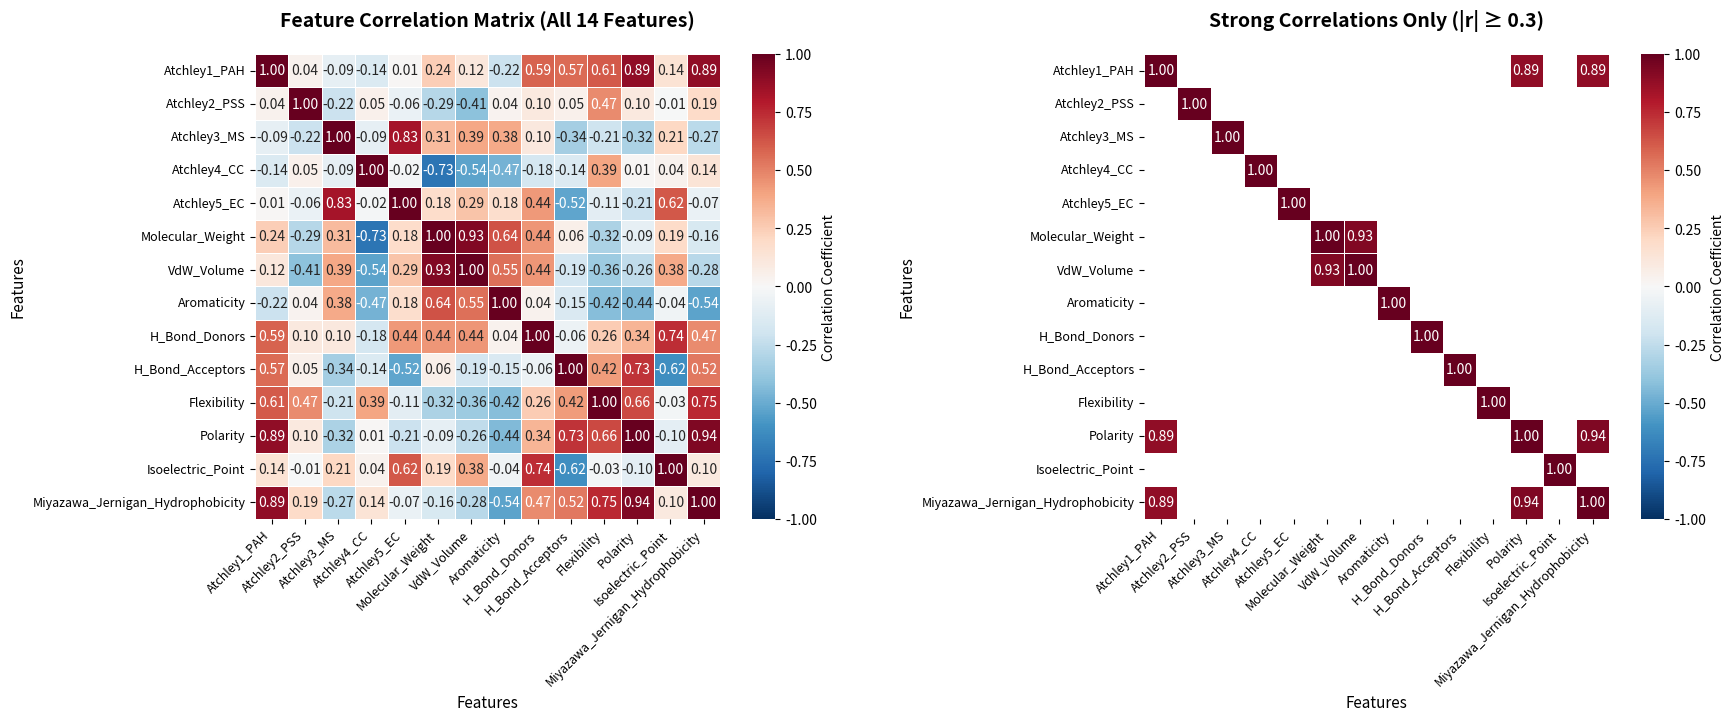

Generate this figure with matplotlib:
# 14D comprehensive physicochemical encoding
"""
Feature Sources (by column index):

Columns 0-4: Atchley Factors (Atchley1-5)
    Source: Atchley, W.R., Zhao, J., Fernandes, A.D., and Drüke, T. (2005).
            "Solving the protein sequence metric problem."
            Proc. Natl. Acad. Sci. USA 102(18): 6395-6400.
            DOI: 10.1073/pnas.0408677102
    Description: Five multidimensional patterns from factor analysis of
                ~500 amino acid physicochem properties:
                - Factor 1 (PAH): Polarity, Accessibility, Hydrophobicity
                - Factor 2 (PSS): Propensity for Secondary Structure
                - Factor 3 (MS): Molecular Size
                - Factor 4 (CC): Codon Composition
                - Factor 5 (EC): Electrostatic Charge
    Values: Directly from Table 2 of the original publication

Column 5: Molecular Weight (normalized)
    Source: Standard biochemistry values
    Reference: IUPAC amino acid data
    Normalization: Divided by maximum MW (Trp = 204.23 Da) to get [0,1] range
    Raw values (Da): A=89, C=121, D=133, E=147, F=165, G=75, H=155, I=131,
                     K=146, L=131, M=149, N=132, P=115, Q=146, R=174, S=105,
                     T=119, V=117, W=204, Y=181

Column 6: Van der Waals Volume (normalized)
    Source: Zamyatnin, A.A. (1972).
            "Protein volume in solution."
            Prog. Biophys. Mol. Biol. 24: 107-123.
            DOI: 10.1016/0079-6107(72)90005-3
    Also: Zamyatnin, A.A. (1984).
          "Amino Acid, Peptide, and Protein Volume in Solution."
          Annu. Rev. Biophys. Bioeng. 13: 145-165.
          DOI: 10.1146/annurev.bb.13.060184.001045
    Description: Van der Waals volumes from crystallographic data
    Normalization: Divided by maximum volume (Trp = 163 Ų) to get [0,1] range
    Raw values (ų): A=67, C=86, D=91, E=109, F=135, G=48, H=118, I=124,
                    K=135, L=124, M=124, N=96, P=90, Q=114, R=148, S=73,
                    T=93, V=105, W=163, Y=141

Column 7: Aromaticity
    Source: Lobry, J.R. (1994).
            "Properties influencing the success of commercial genetic algorithms."
            Referenced in BioPython ProtParam module
    Description: Binary indicator for aromatic residues
    Values: 1 for F, Y, W; 0 for all others

Columns 8-9: Hydrogen Bond Donors and Acceptors
    Source: Chemical structure analysis (standard organic chemistry)
    Description: Number of H-bond donors/acceptors in amino acid side chain
    Donors: Count of -NH, -NH2, -OH groups that can donate H-bonds
    Acceptors: Count of =O, -OH, =N groups that can accept H-bonds

Column 10: Flexibility
    Source: Vihinen, M., Torkkila, E., and Riikonen, P. (1994).
            "Accuracy of protein flexibility predictions."
            Proteins 19(2): 141-149.
            DOI: 10.1002/prot.340190207
    Description: Normalized B-factors from 92 refined protein structures
                 Window size = 9 residues (optimized parameter)
    Implementation: BioPython ProtParam uses Vihinen's optimized parameters
    Raw scale: ~0.3 to ~0.6 (normalized B-factors)

Column 11: Polarity (normalized)
    Source: Grantham, R. (1974).
            "Amino acid difference formula to help explain protein evolution."
            Science 185(4154): 862-864.
            DOI: 10.1126/science.185.4154.862
    Also: ExPASy ProtScale: https://web.expasy.org/protscale/pscale/PolarityGrantham.html
    Description: One of three properties (polarity, volume, composition)
                 correlating with protein substitution frequencies
    Normalization: Divided by maximum value (D = 13.0) to get [0,1] range
    Raw values: A=8.1, C=5.5, D=13.0, E=12.3, F=5.2, G=9.0, H=10.4, I=5.2,
                K=11.3, L=4.9, M=5.7, N=11.6, P=8.0, Q=10.5, R=10.5, S=9.2,
                T=8.6, W=5.4, Y=6.2, V=5.9

Column 12: Isoelectric Point (normalized)
    Source: Standard biochemistry tables
    Description: pH at which amino acid has no net charge
    Normalization: Mapped to [0,1] range using min-max scaling
                  (pI - min_pI) / (max_pI - min_pI)
                  where min_pI ≈ 2.77 (D), max_pI ≈ 10.76 (R, K)
    Raw pI values: A=6.00, C=5.07, D=2.77, E=3.22, F=5.48, G=5.97, H=7.59,
                   I=6.02, K=9.74, L=5.98, M=5.74, N=5.41, P=6.30, Q=5.65,
                   R=10.76, S=5.68, T=5.60, V=5.96, W=5.89, Y=5.66

Column 13: Miyazawa-Jernigan Hydrophobicity (contact energy)
    Source: Miyazawa, S. and Jernigan, R.L. (1996).
            "Residue-residue potentials with a favorable contact pair term
             and an unfavorable high packing density term, for simulation and threading."
            J. Mol. Biol. 256(3): 623-644.
            DOI: 10.1006/jmbi.1996.0114
    Description: Statistical potential representing contact energies between
                 amino acid pairs in folded proteins
                 Miyazawa-Jernigan hydrophobicity contact energy scale (kcal/mol)
    Values: More negative = more hydrophobic Range: ~ -2.2 (F) to ~ +1.1 (R)

Special amino acids B and Z:
    B = Asx (Aspartic acid OR Asparagine) - ambiguous position in sequence
    Z = Glx (Glutamic acid OR Glutamine) - ambiguous position in sequence
    Values: Average of the two possible residues
"""

import numpy as np
import pandas as pd
import matplotlib.pyplot as plt
import seaborn as sns

# ============================================================================
# RAW VALUES WITH SOURCES
# ============================================================================

# Raw amino acid properties with full source attribution
peptide_binding_encoding_raw = {
    # Standard 20 amino acids
    # Format: [Atch1, Atch2, Atch3, Atch4, Atch5, MW, Vol, Arom, HDon, HAcc, Flex, Pol, pI, MJ_Hydro]
    "A": [-0.591, -1.302, -0.733,  1.570, -0.146,  89, 67, 0, 1, 1, 0.357,  8.1, 6.00, -0.62],
    "C": [-1.343,  0.465, -0.862, -1.020, -0.255, 121, 86, 0, 1, 1, 0.346,  5.5, 5.07, -1.48],
    "D": [ 1.050,  0.302, -3.656, -0.259, -3.242, 133, 91, 0, 1, 4, 0.511, 13.0, 2.77, 0.45],
    "E": [ 1.357, -1.453,  1.477,  0.113, -0.837, 147,109, 0, 1, 3, 0.497, 12.3, 3.22, 0.53],
    "F": [-1.006, -0.590,  1.891, -0.397,  0.412, 165,135, 1, 1, 1, 0.314,  5.2, 5.48, -2.22],
    "G": [-0.384,  1.652,  1.330,  1.045,  2.064,  75, 48, 0, 1, 1, 0.544,  9.0, 5.97, 0.0],
    "H": [ 0.336, -0.417, -1.673, -1.474, -0.078, 155,118, 0, 2, 2, 0.323, 10.4, 7.59, -0.40],
    "I": [-1.239, -0.547,  2.131,  0.393,  0.816, 131,124, 0, 1, 1, 0.462,  5.2, 6.02, -1.90],
    "K": [ 1.831, -0.561,  0.533, -0.277,  1.648, 146,135, 0, 3, 1, 0.466, 11.3, 9.74, 0.77],
    "L": [-1.019, -0.987, -1.505,  1.266, -0.912, 131,124, 0, 1, 1, 0.365,  4.9, 5.98, -1.80],
    "M": [-0.663, -1.524,  2.219, -1.005,  1.212, 149,124, 0, 1, 1, 0.295,  5.7, 5.74, -1.40],
    "N": [ 0.945,  0.828,  1.299, -0.169,  0.933, 132, 96, 0, 2, 2, 0.463, 11.6, 5.41, 0.85],
    "P": [ 0.189,  2.081, -1.628,  0.421, -1.392, 115, 90, 0, 1, 1, 0.509,  8.0, 6.30, -0.21],
    "Q": [ 0.931, -0.179, -3.005, -0.503, -1.853, 146,114, 0, 2, 2, 0.493, 10.5, 5.65, 0.77],
    "R": [ 1.538, -0.055,  1.502,  0.440,  2.897, 174,148, 0, 4, 1, 0.529, 10.5,10.76, 1.10],
    "S": [-0.228,  1.399, -4.760,  0.670, -2.647, 105, 73, 0, 2, 2, 0.507,  9.2, 5.68, -0.12],
    "T": [-0.032,  0.326,  2.213,  0.908,  1.313, 119, 93, 0, 2, 2, 0.444,  8.6, 5.60, -0.32],
    "V": [-1.337, -0.279, -0.544,  1.242, -1.262, 117,105, 0, 1, 1, 0.386,  5.9, 5.96, -1.47],
    "W": [-0.595,  0.009,  0.672, -2.128, -0.184, 204,163, 1, 2, 1, 0.305,  5.4, 5.89, -2.09],
    "Y": [ 0.260,  0.830,  3.097, -0.838,  1.512, 181,141, 1, 2, 2, 0.420,  6.2, 5.66, -1.39],
    # Ambiguous amino acids (average of possible residues)
    "B": [ 0.998,  0.565, -1.179, -0.214, -1.155, 132.5, 93.5, 0, 1.5, 3, 0.487, 12.3, 4.09, 0.65],
    "Z": [ 1.144, -0.816, -0.764, -0.195, -1.345, 146.5,111.5, 0, 1.5, 2.5, 0.495, 11.4, 4.44, 0.65],
    # Special token
    "X": [ 0.000,  0.000,  0.000,  0.000,  0.000, 135, 105, 0, 1.5, 1.5, 0.400,  8.0, 6.00, -0.50],
}

feature_names = [
    "Atchley1_PAH", "Atchley2_PSS", "Atchley3_MS", "Atchley4_CC", "Atchley5_EC",
    "Molecular_Weight", "VdW_Volume", "Aromaticity",
    "H_Bond_Donors", "H_Bond_Acceptors", "Flexibility", "Polarity",
    "Isoelectric_Point", "Miyazawa_Jernigan_Hydrophobicity"
]


def z_score_standardization(data_dict):
    """
    Apply z-score standardization: (x - mean) / std

    This is the preferred normalization for deep learning because:
    - Centers data at 0 with unit variance
    - Better gradient flow during backpropagation
    - Less sensitive to outliers than min-max
    - No artificial boundaries
    """
    # Convert to numpy array
    aa_codes = list(data_dict.keys())
    data_matrix = np.array([data_dict[aa] for aa in aa_codes])

    # Calculate mean and std for each feature (column)
    mean_values = np.mean(data_matrix, axis=0)
    std_values = np.std(data_matrix, axis=0, ddof=0)  # Population std

    # Apply z-score standardization
    standardized_matrix = np.zeros_like(data_matrix, dtype=float)

    for col in range(data_matrix.shape[1]):
        if std_values[col] == 0:
            # If std is 0 (all values same), set to 0
            standardized_matrix[:, col] = 0.0
        else:
            standardized_matrix[:, col] = (data_matrix[:, col] - mean_values[col]) / std_values[col]

    # Convert back to dictionary
    standardized_dict = {aa: standardized_matrix[i].tolist()
                         for i, aa in enumerate(aa_codes)}

    return standardized_dict, mean_values, std_values


# Perform z-score standardization
normalized_encoding, means, stds = z_score_standardization(peptide_binding_encoding_raw)

# Create DataFrame for visualization
df_normalized = pd.DataFrame.from_dict(normalized_encoding, orient='index',
                                       columns=feature_names)
df_normalized.index.name = 'AA'

print("=" * 90)
print("Z-SCORE STANDARDIZED AMINO ACID ENCODINGS (Mean=0, Std=1)")
print("OPTIMIZED FOR DEEP LEARNING")
print("=" * 90)
print()
print(df_normalized.round(4))
print()

# Display normalization parameters
print("=" * 90)
print("STANDARDIZATION PARAMETERS (for inverse transform if needed)")
print("=" * 90)
print()
df_params = pd.DataFrame({
    'Feature': feature_names,
    'Mean': means.round(4),
    'Std': stds.round(4)
})
print(df_params.to_string(index=False))
print()

# Verification
print("=" * 90)
print("VERIFICATION (should be ~0 mean, ~1 std)")
print("=" * 90)
all_values = np.array(list(normalized_encoding.values()))
print(f"Overall mean: {all_values.mean():.6f} (should be ≈ 0)")
print(f"Overall std:  {all_values.std():.6f} (should be ≈ 1)")
print(f"Min value: {all_values.min():.4f}")
print(f"Max value: {all_values.max():.4f}")
print()

# Per-feature verification
print("Per-feature statistics:")
for i, name in enumerate(feature_names):
    col_values = all_values[:, i]
    print(f"  {name:40s} | mean: {col_values.mean():7.4f}, std: {col_values.std():6.4f}")
print()

# Export ready-to-use dictionary
print("=" * 90)
print("READY-TO-USE DICTIONARY (Copy this into your code)")
print("=" * 90)
print()
print("# Z-score standardized encoding for deep learning")
print("peptide_binding_encoding_normalized = {")
for aa, values in normalized_encoding.items():
    values_str = ", ".join([f"{v:7.4f}" for v in values])
    print(f'    "{aa}": [{values_str}],')
print("}")
print()

# Example usage
print("=" * 90)
print("EXAMPLE: Encoding a peptide sequence")
print("=" * 90)
print()
peptide = "SIINFEKL"
print(f"Peptide: {peptide}")
print(f"Encoded shape: ({len(peptide)}, 14)")
print()
print("Encoded matrix (first 3 residues):")
for i, aa in enumerate(peptide[:3]):
    print(f"{aa}: {normalized_encoding[aa][:5]}...")  # Show first 5 features

# ============================================================================
# CORRELATION ANALYSIS AND VISUALIZATION
# ============================================================================

# Calculate correlation matrix
correlation_matrix = df_normalized.corr()

# Create figure with two subplots
fig, (ax1, ax2) = plt.subplots(1, 2, figsize=(18, 7))

# Plot 1: Full correlation heatmap with values
sns.heatmap(correlation_matrix,
            annot=True,
            fmt='.2f',
            cmap='RdBu_r',
            center=0,
            vmin=-1,
            vmax=1,
            square=True,
            linewidths=0.5,
            cbar_kws={'label': 'Correlation Coefficient'},
            ax=ax1)
ax1.set_title('Feature Correlation Matrix (All 14 Features)', fontsize=14, fontweight='bold', pad=20)
ax1.set_xlabel('Features', fontsize=11)
ax1.set_ylabel('Features', fontsize=11)
plt.setp(ax1.get_xticklabels(), rotation=45, ha='right', fontsize=9)
plt.setp(ax1.get_yticklabels(), rotation=0, fontsize=9)

# Plot 2: Simplified correlation heatmap (showing only strong correlations)
# Mask for values close to zero (weak correlations)
mask = np.abs(correlation_matrix) < 0.85
sns.heatmap(correlation_matrix,
            annot=True,
            fmt='.2f',
            cmap='RdBu_r',
            center=0,
            vmin=-1,
            vmax=1,
            square=True,
            linewidths=0.5,
            mask=mask,
            cbar_kws={'label': 'Correlation Coefficient'},
            ax=ax2)
ax2.set_title('Strong Correlations Only (|r| ≥ 0.3)', fontsize=14, fontweight='bold', pad=20)
ax2.set_xlabel('Features', fontsize=11)
ax2.set_ylabel('Features', fontsize=11)
plt.setp(ax2.get_xticklabels(), rotation=45, ha='right', fontsize=9)
plt.setp(ax2.get_yticklabels(), rotation=0, fontsize=9)

plt.tight_layout()
plt.savefig('amino_acid_feature_correlation.png', dpi=300, bbox_inches='tight')
print("\n✓ Correlation plot saved as 'amino_acid_feature_correlation.png'")
plt.show()

# Print highly correlated feature pairs
print("\n" + "=" * 80)
print("HIGHLY CORRELATED FEATURE PAIRS (|r| ≥ 0.5)")
print("=" * 80)
print()

# Get upper triangle indices to avoid duplicates
upper_triangle = np.triu_indices_from(correlation_matrix, k=1)
correlations = []

for i, j in zip(*upper_triangle):
    corr_value = correlation_matrix.iloc[i, j]
    if abs(corr_value) >= 0.85:
        correlations.append({
            'Feature 1': feature_names[i],
            'Feature 2': feature_names[j],
            'Correlation': corr_value
        })

# Sort by absolute correlation value
correlations_df = pd.DataFrame(correlations)
if not correlations_df.empty:
    correlations_df['Abs_Correlation'] = correlations_df['Correlation'].abs()
    correlations_df = correlations_df.sort_values('Abs_Correlation', ascending=False)
    correlations_df = correlations_df.drop('Abs_Correlation', axis=1)
    print(correlations_df.to_string(index=False))
else:
    print("No feature pairs with |r| ≥ 0.5 found.")

print()

# Additional statistics
print("=" * 80)
print("CORRELATION STATISTICS")
print("=" * 80)
print(f"Mean absolute correlation: {np.abs(correlation_matrix.values[np.triu_indices_from(correlation_matrix, k=1)]).mean():.3f}")
print(f"Max correlation: {correlation_matrix.values[np.triu_indices_from(correlation_matrix, k=1)].max():.3f}")
print(f"Min correlation: {correlation_matrix.values[np.triu_indices_from(correlation_matrix, k=1)].min():.3f}")
print(f"Number of strong correlations (|r| ≥ 0.5): {(np.abs(correlation_matrix.values[np.triu_indices_from(correlation_matrix, k=1)]) >= 0.5).sum()}")
print(f"Number of moderate correlations (0.3 ≤ |r| < 0.5): {((np.abs(correlation_matrix.values[np.triu_indices_from(correlation_matrix, k=1)]) >= 0.3) & (np.abs(correlation_matrix.values[np.triu_indices_from(correlation_matrix, k=1)]) < 0.5)).sum()}")
print()


# Z-score standardized encoding for deep learning
Physicochemical_Properties = {
    "A": [-0.7115, -1.3796, -0.3237,  1.7644, -0.0249, -1.7046, -1.5572, -0.3873, -0.7860, -0.7889, -0.9536, -0.1956,  0.0770, -0.1703],
    "C": [-1.4936,  0.5087, -0.3881, -1.1136, -0.0977, -0.5661, -0.8431, -0.3873, -0.7860, -0.7889, -1.0949, -1.1785, -0.4755, -0.9901],
    "D": [ 0.9952,  0.3345, -1.7827, -0.2679, -2.0926, -0.1392, -0.6552, -0.3873, -0.7860,  2.8401,  1.0251,  1.6568, -1.8416,  0.8496],
    "E": [ 1.3145, -1.5410,  0.7795,  0.1454, -0.4864,  0.3589,  0.0212, -0.3873, -0.7860,  1.6305,  0.8452,  1.3922, -1.5743,  0.9259],
    "F": [-1.1431, -0.6188,  0.9861, -0.4213,  0.3478,  0.9993,  0.9983,  2.5820, -0.7860, -0.7889, -1.5060, -1.2919, -0.2319, -1.6955],
    "G": [-0.4962,  1.7772,  0.7061,  1.1811,  1.4511, -2.2027, -2.2712, -0.3873, -0.7860, -0.7889,  1.4490,  0.1446,  0.0591,  0.4207],
    "H": [ 0.2526, -0.4339, -0.7929, -1.6181,  0.0205,  0.6435,  0.3595, -0.3873,  0.5531,  0.4208, -1.3904,  0.6739,  1.0214,  0.0394],
    "I": [-1.3855, -0.5728,  1.1059,  0.4566,  0.6176, -0.2104,  0.5850, -0.3873, -0.7860, -0.7889,  0.3955, -1.2919,  0.0888, -1.3905],
    "K": [ 1.8074, -0.5878,  0.3083, -0.2879,  1.1733,  0.3233,  0.9983, -0.3873,  1.8922, -0.7889,  0.4469,  1.0141,  2.2985,  1.1546],
    "L": [-1.1567, -1.0430, -0.7090,  1.4266, -0.5365, -0.2104,  0.5850, -0.3873, -0.7860, -0.7889, -0.8508, -1.4053,  0.0651, -1.2951],
    "M": [-0.7864, -1.6169,  1.1498, -1.0969,  0.8821,  0.4300,  0.5850, -0.3873, -0.7860, -0.7889, -1.7501, -1.1029, -0.0775, -0.9139],
    "N": [ 0.8860,  0.8966,  0.6906, -0.1679,  0.6957, -0.1748, -0.4673, -0.3873,  0.5531,  0.4208,  0.4083,  1.1276, -0.2735,  1.2309],
    "P": [ 0.0997,  2.2356, -0.7704,  0.4877, -0.8570, -0.7796, -0.6928, -0.3873, -0.7860, -0.7889,  0.9994, -0.2334,  0.2552,  0.2205],
    "Q": [ 0.8714, -0.1795, -1.4577, -0.5391, -1.1649,  0.3233,  0.2091, -0.3873,  0.5531,  0.4208,  0.7938,  0.7117, -0.1309,  1.1546],
    "R": [ 1.5027, -0.0470,  0.7919,  0.5088,  2.0074,  1.3194,  1.4869, -0.3873,  3.2313, -0.7889,  1.2563,  0.7117,  2.9044,  1.4692],
    "S": [-0.3340,  1.5068, -2.3337,  0.7644, -1.6952, -1.1354, -1.3317, -0.3873,  0.5531,  0.4208,  0.9737,  0.2203, -0.1131,  0.3063],
    "T": [-0.1301,  0.3601,  1.1468,  1.0288,  0.9495, -0.6373, -0.5801, -0.3873,  0.5531,  0.4208,  0.1642, -0.0066, -0.1606,  0.1156],
    "V": [-1.4874, -0.2864, -0.2293,  1.4000, -0.7702, -0.7084, -0.1291, -0.3873, -0.7860, -0.7889, -0.5810, -1.0273,  0.0532, -0.9806],
    "W": [-0.7157,  0.0214,  0.3776, -2.3448, -0.0503,  2.3868,  2.0506,  2.5820,  0.5531, -0.7889, -1.6217, -1.2163,  0.0116, -1.5716],
    "Y": [ 0.1736,  0.8987,  1.5881, -0.9113,  1.0824,  1.5685,  1.2238,  2.5820,  0.5531,  0.4208, -0.1441, -0.9139, -0.1250, -0.9043],
    "B": [ 0.9411,  0.6155, -0.5463, -0.2179, -0.6988, -0.1570, -0.5613, -0.3873, -0.1164,  1.6305,  0.7167,  1.3922, -1.0576,  1.0403],
    "Z": [ 1.0929, -0.8603, -0.3391, -0.1968, -0.8257,  0.3411,  0.1152, -0.3873, -0.1164,  1.0256,  0.8195,  1.0519, -0.8497,  1.0403],
    "X": [-0.0969,  0.0118,  0.0422,  0.0199,  0.0726, -0.0681, -0.1291, -0.3873, -0.1164, -0.1841, -0.4011, -0.2334,  0.0770, -0.0560],
}
